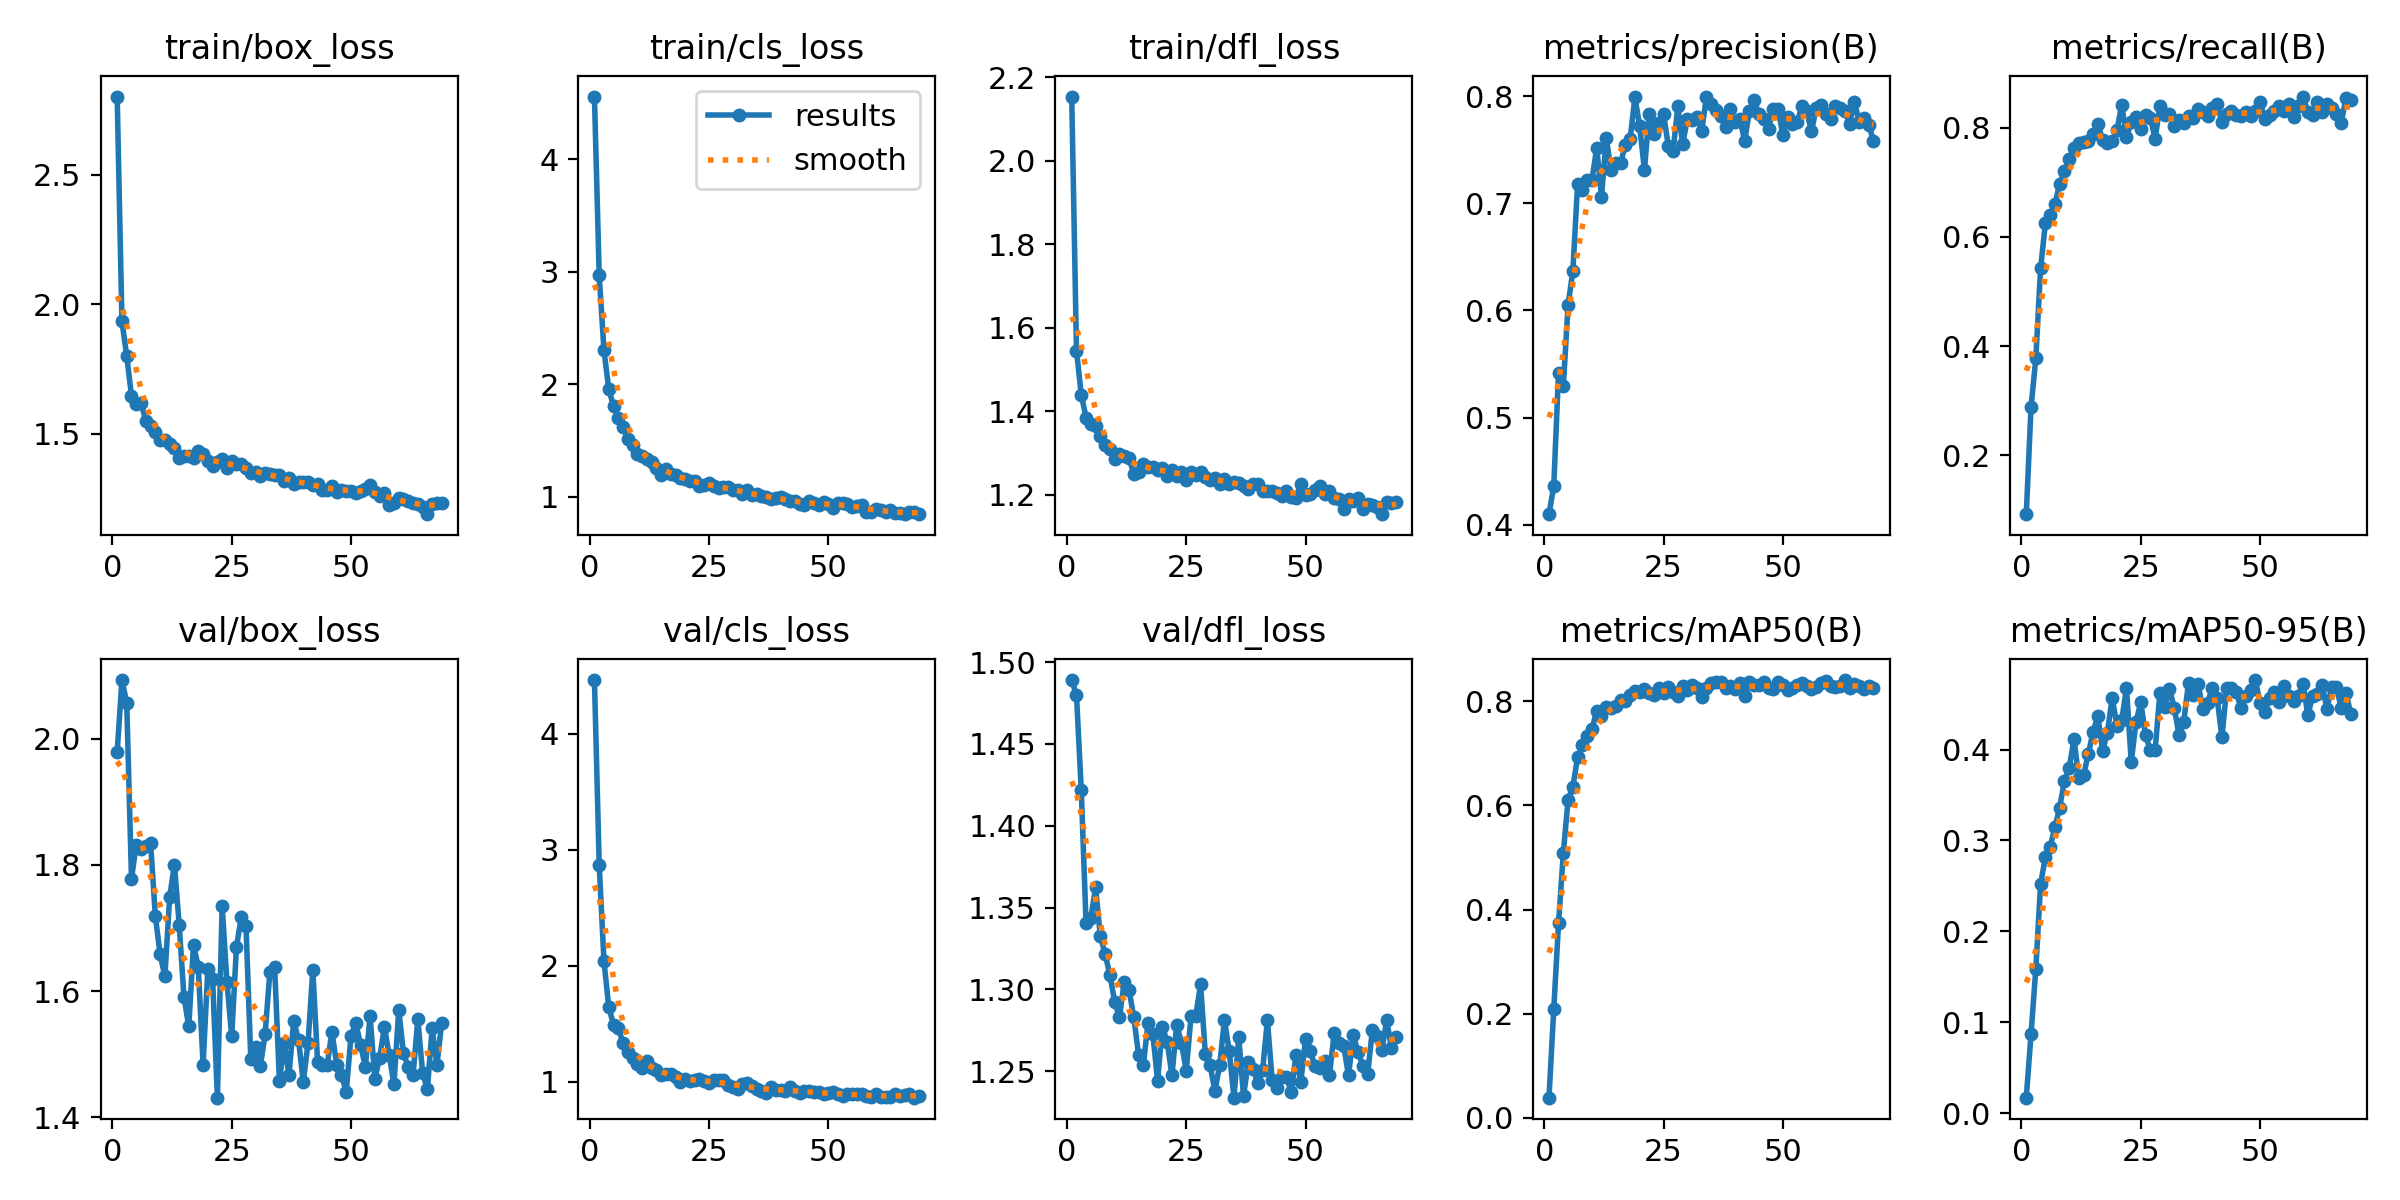

The data file committed next to this chart (first rows):
epoch, time, train/box_loss, train/cls_loss, train/dfl_loss, metrics/precision(B), metrics/recall(B), metrics/mAP50(B), metrics/mAP50-95(B), val/box_loss, val/cls_loss, val/dfl_loss, lr/pg0, lr/pg1, lr/pg2
1, 20.35, 2.802, 4.556, 2.154, 0.4097, 0.0915, 0.03897, 0.01699, 1.979, 4.461, 1.489, 6.65532e-05, 6.65532e-05, 6.65532e-05
2, 43.56, 1.934, 2.968, 1.545, 0.436, 0.2884, 0.209, 0.08713, 2.093, 2.868, 1.48, 0.0001332, 0.0001332, 0.0001332
3, 64.85, 1.801, 2.301, 1.44, 0.5418, 0.3771, 0.3737, 0.1584, 2.057, 2.038, 1.422, 0.0001985, 0.0001985, 0.0001985
4, 94.43, 1.647, 1.958, 1.385, 0.5293, 0.5423, 0.5081, 0.2523, 1.778, 1.645, 1.341, 0.0001979, 0.0001979, 0.0001979
5, 119.3, 1.616, 1.806, 1.37, 0.6051, 0.6248, 0.6108, 0.2814, 1.832, 1.493, 1.343, 0.0001959, 0.0001959, 0.0001959
6, 150.1, 1.617, 1.704, 1.364, 0.6368, 0.6405, 0.6355, 0.293, 1.825, 1.463, 1.362, 0.0001939, 0.0001939, 0.0001939
7, 179.8, 1.551, 1.625, 1.339, 0.7185, 0.6601, 0.6927, 0.3144, 1.829, 1.335, 1.332, 0.0001919, 0.0001919, 0.0001919
8, 215.6, 1.531, 1.514, 1.319, 0.7129, 0.6976, 0.715, 0.3362, 1.835, 1.257, 1.322, 0.0001899, 0.0001899, 0.0001899
9, 236.9, 1.508, 1.461, 1.309, 0.7218, 0.7203, 0.7331, 0.3659, 1.719, 1.205, 1.309, 0.0001878, 0.0001878, 0.0001878
10, 267.5, 1.477, 1.382, 1.284, 0.7218, 0.743, 0.7465, 0.3802, 1.658, 1.152, 1.293, 0.0001858, 0.0001858, 0.0001858
11, 297.2, 1.477, 1.363, 1.296, 0.7521, 0.7633, 0.7813, 0.4113, 1.624, 1.124, 1.283, 0.0001838, 0.0001838, 0.0001838
12, 333.7, 1.46, 1.336, 1.292, 0.7064, 0.7722, 0.7722, 0.369, 1.749, 1.181, 1.305, 0.0001818, 0.0001818, 0.0001818
13, 357.8, 1.444, 1.308, 1.287, 0.761, 0.7739, 0.789, 0.3719, 1.8, 1.123, 1.3, 0.0001798, 0.0001798, 0.0001798
14, 378.4, 1.406, 1.258, 1.25, 0.731, 0.7768, 0.7875, 0.3948, 1.705, 1.099, 1.283, 0.0001777, 0.0001777, 0.0001777
15, 398.6, 1.413, 1.19, 1.255, 0.7379, 0.7892, 0.7914, 0.4198, 1.591, 1.063, 1.26, 0.0001757, 0.0001757, 0.0001757
16, 419.6, 1.416, 1.245, 1.273, 0.7374, 0.807, 0.8018, 0.4369, 1.544, 1.07, 1.254, 0.0001737, 0.0001737, 0.0001737
17, 449.8, 1.408, 1.202, 1.267, 0.7548, 0.7784, 0.8009, 0.3987, 1.673, 1.065, 1.28, 0.0001717, 0.0001717, 0.0001717
18, 473.9, 1.432, 1.191, 1.267, 0.7602, 0.7733, 0.8113, 0.4186, 1.638, 1.046, 1.273, 0.0001697, 0.0001697, 0.0001697
19, 494.6, 1.423, 1.172, 1.259, 0.7991, 0.7752, 0.8184, 0.4572, 1.483, 0.9986, 1.244, 0.0001676, 0.0001676, 0.0001676
20, 515.8, 1.394, 1.161, 1.263, 0.7725, 0.7957, 0.8169, 0.4262, 1.634, 1.022, 1.277, 0.0001656, 0.0001656, 0.0001656
21, 540.8, 1.376, 1.141, 1.244, 0.7314, 0.8429, 0.8235, 0.4321, 1.619, 1.007, 1.268, 0.0001636, 0.0001636, 0.0001636
22, 562.9, 1.392, 1.139, 1.258, 0.7839, 0.7828, 0.8156, 0.4675, 1.431, 1.013, 1.248, 0.0001616, 0.0001616, 0.0001616
23, 588.9, 1.402, 1.094, 1.245, 0.7648, 0.8113, 0.8109, 0.3864, 1.735, 1.025, 1.278, 0.0001596, 0.0001596, 0.0001596
24, 609.3, 1.367, 1.109, 1.255, 0.7755, 0.8207, 0.8259, 0.4305, 1.615, 1.01, 1.267, 0.0001575, 0.0001575, 0.0001575
25, 630.9, 1.393, 1.127, 1.234, 0.7839, 0.7976, 0.8164, 0.4519, 1.528, 0.9866, 1.25, 0.0001555, 0.0001555, 0.0001555
26, 651.2, 1.382, 1.094, 1.255, 0.7536, 0.824, 0.8264, 0.4158, 1.67, 1.016, 1.284, 0.0001535, 0.0001535, 0.0001535
27, 671.7, 1.384, 1.081, 1.246, 0.7488, 0.8185, 0.8165, 0.3994, 1.717, 1.012, 1.284, 0.0001515, 0.0001515, 0.0001515
28, 692.4, 1.369, 1.091, 1.255, 0.7908, 0.7802, 0.8091, 0.3992, 1.702, 1.014, 1.303, 0.0001495, 0.0001495, 0.0001495
29, 717.5, 1.351, 1.09, 1.243, 0.7552, 0.8397, 0.8294, 0.4621, 1.492, 0.9697, 1.261, 0.0001475, 0.0001475, 0.0001475
30, 738, 1.353, 1.061, 1.234, 0.7791, 0.8239, 0.8208, 0.4471, 1.511, 0.9604, 1.254, 0.0001454, 0.0001454, 0.0001454
31, 757.9, 1.338, 1.058, 1.24, 0.778, 0.8261, 0.8314, 0.4669, 1.48, 0.9408, 1.238, 0.0001434, 0.0001434, 0.0001434
32, 780.3, 1.349, 1.023, 1.225, 0.7811, 0.804, 0.8252, 0.4462, 1.532, 0.9804, 1.254, 0.0001414, 0.0001414, 0.0001414
33, 800.6, 1.347, 1.059, 1.237, 0.7677, 0.8147, 0.8087, 0.4166, 1.63, 0.99, 1.281, 0.0001394, 0.0001394, 0.0001394
34, 821.1, 1.34, 1.021, 1.226, 0.7999, 0.8082, 0.8255, 0.4305, 1.638, 0.9648, 1.262, 0.0001374, 0.0001374, 0.0001374
35, 841.7, 1.342, 1.023, 1.231, 0.7926, 0.8218, 0.8355, 0.4737, 1.456, 0.9398, 1.234, 0.0001353, 0.0001353, 0.0001353
36, 864.6, 1.317, 1.005, 1.227, 0.7872, 0.8175, 0.8364, 0.4602, 1.517, 0.9252, 1.271, 0.0001333, 0.0001333, 0.0001333
37, 889.1, 1.328, 1.003, 1.221, 0.7815, 0.8341, 0.8361, 0.4726, 1.467, 0.9083, 1.235, 0.0001313, 0.0001313, 0.0001313
38, 909.1, 1.305, 0.9816, 1.214, 0.7713, 0.8286, 0.8248, 0.4448, 1.553, 0.9546, 1.256, 0.0001293, 0.0001293, 0.0001293
39, 929.8, 1.313, 0.9928, 1.224, 0.788, 0.8214, 0.8283, 0.4514, 1.522, 0.93, 1.252, 0.0001273, 0.0001273, 0.0001273
40, 954.5, 1.314, 1.003, 1.226, 0.7763, 0.8358, 0.8226, 0.4681, 1.456, 0.9285, 1.243, 0.0001252, 0.0001252, 0.0001252
41, 975.2, 1.312, 0.9805, 1.208, 0.7789, 0.8435, 0.835, 0.4565, 1.518, 0.9198, 1.251, 0.0001232, 0.0001232, 0.0001232
42, 1001, 1.303, 0.9667, 1.208, 0.7583, 0.8106, 0.8095, 0.4134, 1.634, 0.9581, 1.281, 0.0001212, 0.0001212, 0.0001212
43, 1021, 1.307, 0.9656, 1.208, 0.7866, 0.826, 0.8368, 0.468, 1.487, 0.9216, 1.245, 0.0001192, 0.0001192, 0.0001192
44, 1040, 1.281, 0.9374, 1.204, 0.7967, 0.8304, 0.8306, 0.4673, 1.483, 0.9022, 1.24, 0.0001172, 0.0001172, 0.0001172
45, 1061, 1.283, 0.9245, 1.195, 0.7832, 0.8245, 0.8303, 0.4632, 1.482, 0.919, 1.246, 0.0001151, 0.0001151, 0.0001151
46, 1082, 1.297, 0.9647, 1.208, 0.7791, 0.8222, 0.8363, 0.4453, 1.536, 0.9195, 1.246, 0.0001131, 0.0001131, 0.0001131
47, 1102, 1.275, 0.9434, 1.195, 0.7694, 0.8298, 0.8253, 0.4587, 1.483, 0.9091, 1.237, 0.0001111, 0.0001111, 0.0001111
48, 1122, 1.282, 0.927, 1.192, 0.7882, 0.8211, 0.8229, 0.4654, 1.467, 0.9119, 1.26, 0.0001091, 0.0001091, 0.0001091
49, 1142, 1.281, 0.9552, 1.226, 0.7884, 0.831, 0.8362, 0.4765, 1.44, 0.8956, 1.243, 0.0001071, 0.0001071, 0.0001071
50, 1164, 1.279, 0.9343, 1.2, 0.764, 0.8471, 0.8306, 0.451, 1.529, 0.9053, 1.27, 0.000105, 0.000105, 0.000105
51, 1187, 1.271, 0.9054, 1.202, 0.7805, 0.817, 0.8209, 0.4419, 1.549, 0.9108, 1.262, 0.000103, 0.000103, 0.000103
52, 1212, 1.279, 0.9433, 1.211, 0.7744, 0.8247, 0.8257, 0.4565, 1.515, 0.8942, 1.253, 0.000101, 0.000101, 0.000101
53, 1232, 1.288, 0.9438, 1.22, 0.7758, 0.8311, 0.8308, 0.4639, 1.48, 0.8817, 1.252, 9.89808e-05, 9.89808e-05, 9.89808e-05
54, 1253, 1.301, 0.938, 1.201, 0.7911, 0.8408, 0.8344, 0.4528, 1.56, 0.8985, 1.257, 9.69612e-05, 9.69612e-05, 9.69612e-05
55, 1274, 1.276, 0.9066, 1.209, 0.7861, 0.831, 0.8284, 0.4694, 1.461, 0.8978, 1.247, 9.49416e-05, 9.49416e-05, 9.49416e-05
56, 1294, 1.261, 0.9195, 1.192, 0.7674, 0.8447, 0.8227, 0.4587, 1.494, 0.8937, 1.273, 9.2922e-05, 9.2922e-05, 9.2922e-05
57, 1315, 1.272, 0.9298, 1.19, 0.789, 0.8198, 0.8262, 0.4535, 1.543, 0.894, 1.267, 9.09024e-05, 9.09024e-05, 9.09024e-05
58, 1340, 1.226, 0.8671, 1.164, 0.792, 0.8401, 0.8357, 0.4591, 1.498, 0.8812, 1.265, 8.88828e-05, 8.88828e-05, 8.88828e-05
59, 1361, 1.234, 0.866, 1.19, 0.7835, 0.8577, 0.8392, 0.4725, 1.452, 0.8708, 1.247, 8.68632e-05, 8.68632e-05, 8.68632e-05
60, 1381, 1.251, 0.8933, 1.184, 0.7785, 0.8296, 0.8294, 0.438, 1.57, 0.8959, 1.272, 8.48436e-05, 8.48436e-05, 8.48436e-05
... 9 more rows
